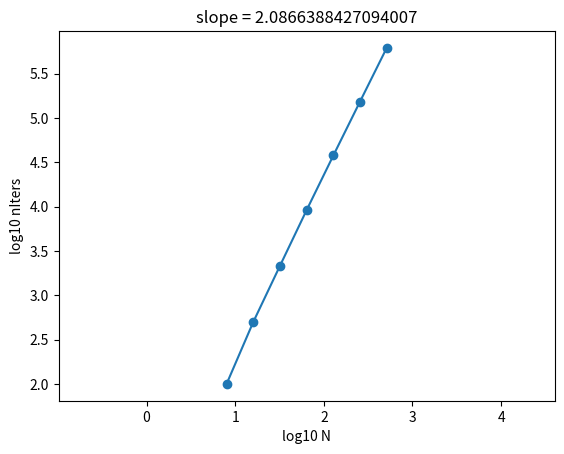

Reproduce this figure in Python.
import numpy as np
import matplotlib.pyplot as plt
plt.close("all")

# avoid storing the whole matrix for speed (data locality)
# store just the diagonals
class triDiagMatrix:
    def __init__(self, downDiag, diag, upDiag):
        assert(len(downDiag) == len(upDiag) == len(diag)-1)

        self.downDiag = downDiag
        self.diag = diag
        self.upDiag = upDiag


def jacobi(A: triDiagMatrix, u, b, tol):
    maxIter = 1_000_000
    
    u2  = np.zeros_like(u)
    res = np.zeros_like(u)
    
    for i in range(maxIter):
        # vectorized operations for speed
        u2       = b.copy()
        u2[:-1] -= A.upDiag   * u[1:]
        u2[1:]  -= A.downDiag * u[:-1]
        u2      /= A.diag
        
        u = u2.copy()
        
        if i % 50 == 0:
            res = A.diag * u - b
            res[:-1] += A.upDiag   * u[1:]
            res[1:]  += A.downDiag * u[:-1]
            
            
            if(np.linalg.norm(res) / np.linalg.norm(b) < tol):
                print(f"{i},  {np.linalg.norm(res)}")
                return u, i

#%% solve the same probelm for various numbers of grid points
Ns = 2**np.arange(3, 10)
nIters = np.zeros_like(Ns) #how many iterations Jacobi needs

for i in range(len(Ns)):
    N = Ns[i]
 
    # sparse operator
    diag = -2*np.ones(N)
    diag[[0, -1]] = 1 #dirichlet
    A = triDiagMatrix(np.ones(N-1), diag, np.ones(N-1))
    
    # domain
    x0 = -np.pi
    x1 = np.pi
    x = np.linspace(-np.pi, np.pi, N)
    
    # RHS
    b     = np.exp(-x**2) * (4*x**2 - 2)
    b[0]  = np.exp(-x0**2)
    b[-1] = np.exp(-x1**2)
    
    #solve with initial guess = 0
    u, nIters[i] = jacobi(A, np.zeros(N), b, 1e-6)

#%% get nIters(N), should be quadratish

plt.plot(np.log10(Ns), np.log10(nIters), "o-")
plt.axis("equal")
plt.xlabel("log10 N")
plt.ylabel("log10 nIters")
slope = np.polyfit(np.log10(Ns), np.log10(nIters), 1)[0] #fit linear function
plt.title(f"slope = {slope}")

